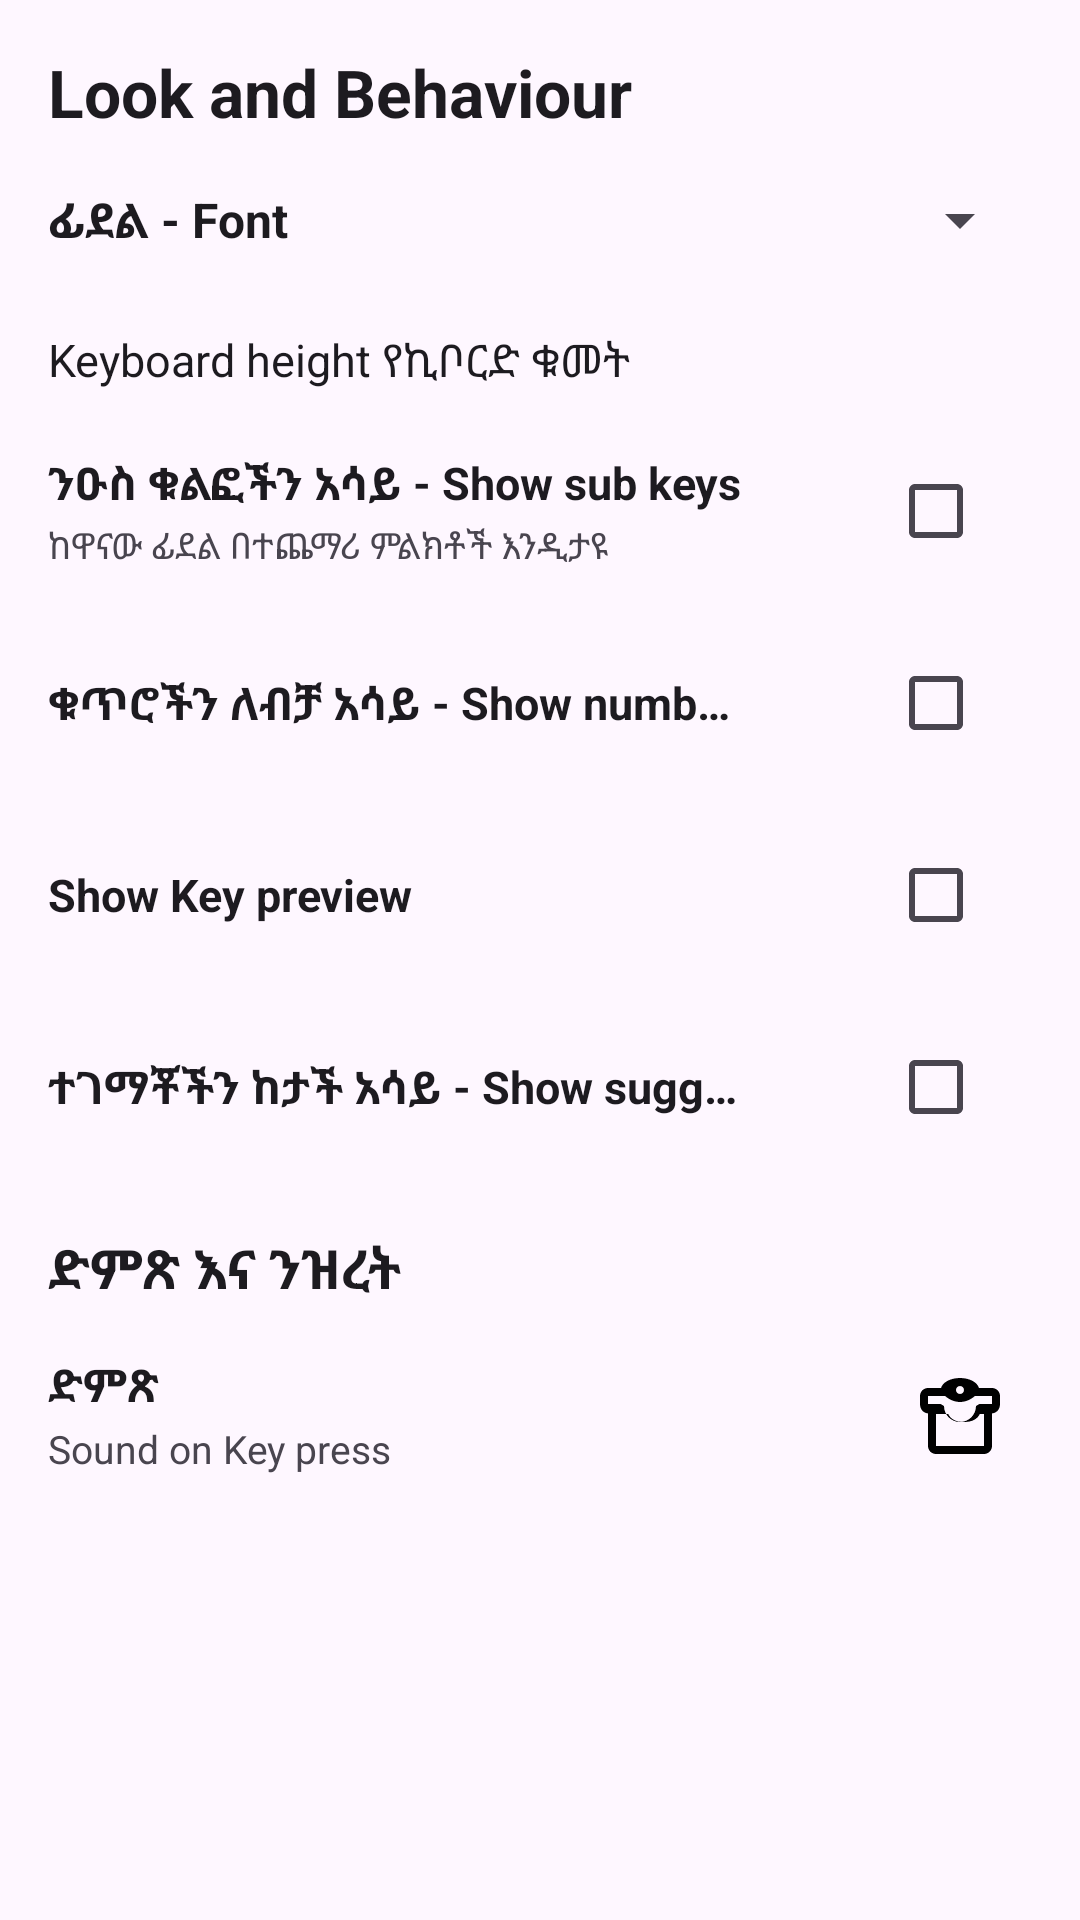

Layout XML and referenced resources for this Android screen:
<!-- AndroidManifest.xml: application theme Theme.Fyn_gez -->
<!-- res/layout/fragment_settings.xml -->
<?xml version="1.0" encoding="utf-8"?>
<androidx.constraintlayout.widget.ConstraintLayout xmlns:android="http://schemas.android.com/apk/res/android"
    xmlns:app="http://schemas.android.com/apk/res-auto"
    android:layout_width="match_parent"
    android:layout_height="match_parent">

    <ScrollView
        android:layout_width="0dp"
        android:layout_height="0dp"
        android:fillViewport="true"
        app:layout_constraintTop_toTopOf="parent"
        app:layout_constraintBottom_toBottomOf="parent"
        app:layout_constraintStart_toStartOf="parent"
        app:layout_constraintEnd_toEndOf="parent">

        <LinearLayout
            android:layout_width="match_parent"
            android:layout_height="wrap_content"
            android:orientation="vertical"
            android:padding="16dp">

            
            <TextView
                android:layout_width="match_parent"
                android:layout_height="wrap_content"
                android:text="@string/settings_title"
                android:textSize="22sp"
                android:textStyle="bold"
                android:textColor="?android:attr/textColorPrimary"
                android:layout_marginBottom="16dp" />

            
            <LinearLayout
                android:layout_width="match_parent"
                android:layout_height="wrap_content"
                android:orientation="horizontal"
                android:gravity="center_vertical"
                android:layout_marginBottom="16dp">

                <TextView
                    android:layout_width="0dp"
                    android:layout_height="wrap_content"
                    android:layout_weight="1"
                    android:text="@string/settings_font"
                    android:textSize="16sp"
                    android:textStyle="bold"
                    android:textColor="?android:attr/textColorPrimary" />

                <Spinner
                    android:id="@+id/spinnerFont"
                    android:layout_width="wrap_content"
                    android:layout_height="wrap_content"
                    android:minWidth="140dp" />
            </LinearLayout>

            
            <TextView
                android:layout_width="match_parent"
                android:layout_height="wrap_content"
                android:text="@string/settings_keyboard_height"
                android:textSize="15sp"
                android:textColor="?android:attr/textColorPrimary"
                android:layout_marginTop="8dp"
                android:layout_marginBottom="16dp" />

            
            <LinearLayout
                android:layout_width="match_parent"
                android:layout_height="wrap_content"
                android:orientation="horizontal"
                android:gravity="center_vertical"
                android:layout_marginBottom="16dp">

                <LinearLayout
                    android:layout_width="0dp"
                    android:layout_height="wrap_content"
                    android:layout_weight="1"
                    android:orientation="vertical">

                    <TextView
                        android:layout_width="wrap_content"
                        android:layout_height="wrap_content"
                        android:text="@string/settings_sub_keys_title"
                        android:textSize="15sp"
                        android:textStyle="bold"
                        android:textColor="?android:attr/textColorPrimary" />

                    <TextView
                        android:layout_width="wrap_content"
                        android:layout_height="wrap_content"
                        android:text="@string/settings_sub_keys_sub"
                        android:textSize="12sp"
                        android:textColor="?android:attr/textColorSecondary"
                        android:layout_marginTop="2dp" />
                </LinearLayout>

                <CheckBox
                    android:id="@+id/cbSubKeys"
                    android:layout_width="wrap_content"
                    android:layout_height="wrap_content" />
            </LinearLayout>

            
            <LinearLayout
                android:layout_width="match_parent"
                android:layout_height="wrap_content"
                android:orientation="horizontal"
                android:gravity="center_vertical"
                android:layout_marginBottom="16dp">

                <TextView
                    android:layout_width="0dp"
                    android:layout_height="wrap_content"
                    android:layout_weight="1"
                    android:text="@string/settings_numb_title"
                    android:textSize="15sp"
                    android:textStyle="bold"
                    android:textColor="?android:attr/textColorPrimary" />

                <CheckBox
                    android:id="@+id/cbNumbers"
                    android:layout_width="wrap_content"
                    android:layout_height="wrap_content" />
            </LinearLayout>

            
            <LinearLayout
                android:layout_width="match_parent"
                android:layout_height="wrap_content"
                android:orientation="horizontal"
                android:gravity="center_vertical"
                android:layout_marginBottom="16dp">

                <TextView
                    android:layout_width="0dp"
                    android:layout_height="wrap_content"
                    android:layout_weight="1"
                    android:text="@string/settings_preview_title"
                    android:textSize="15sp"
                    android:textStyle="bold"
                    android:textColor="?android:attr/textColorPrimary" />

                <CheckBox
                    android:id="@+id/cbPreview"
                    android:layout_width="wrap_content"
                    android:layout_height="wrap_content" />
            </LinearLayout>

            
            <LinearLayout
                android:layout_width="match_parent"
                android:layout_height="wrap_content"
                android:orientation="horizontal"
                android:gravity="center_vertical"
                android:layout_marginBottom="24dp">

                <TextView
                    android:layout_width="0dp"
                    android:layout_height="wrap_content"
                    android:layout_weight="1"
                    android:text="@string/settings_sugg_title"
                    android:textSize="15sp"
                    android:textStyle="bold"
                    android:textColor="?android:attr/textColorPrimary" />

                <CheckBox
                    android:id="@+id/cbSuggestions"
                    android:layout_width="wrap_content"
                    android:layout_height="wrap_content" />
            </LinearLayout>

            
            <TextView
                android:layout_width="match_parent"
                android:layout_height="wrap_content"
                android:text="@string/settings_sound_header"
                android:textSize="18sp"
                android:textStyle="bold"
                android:textColor="?android:attr/textColorPrimary"
                android:layout_marginBottom="16dp" />

            
            <LinearLayout
                android:layout_width="match_parent"
                android:layout_height="wrap_content"
                android:orientation="horizontal"
                android:gravity="center_vertical"
                android:layout_marginBottom="16dp">

                <LinearLayout
                    android:layout_width="0dp"
                    android:layout_height="wrap_content"
                    android:layout_weight="1"
                    android:orientation="vertical">

                    <TextView
                        android:layout_width="wrap_content"
                        android:layout_height="wrap_content"
                        android:text="@string/settings_sound_title"
                        android:textSize="15sp"
                        android:textStyle="bold"
                        android:textColor="?android:attr/textColorPrimary" />

                    <TextView
                        android:layout_width="wrap_content"
                        android:layout_height="wrap_content"
                        android:text="@string/settings_sound_subtitle"
                        android:textSize="13sp"
                        android:textColor="?android:attr/textColorSecondary"
                        android:layout_marginTop="2dp" />
                </LinearLayout>

                <ImageView
                    android:layout_width="48dp"
                    android:layout_height="32dp"
                    android:src="@drawable/baseline_themes_24"
                    android:contentDescription="@string/settings_sound_cd" />
            </LinearLayout>

        </LinearLayout>
    </ScrollView>

</androidx.constraintlayout.widget.ConstraintLayout>
<!-- resources referenced by this layout -->
<resources>
  <!-- drawable baseline_themes_24 (drawable) -->
  <vector xmlns:android="http://schemas.android.com/apk/res/android" android:height="24dp" android:tint="#000000" android:viewportHeight="24" android:viewportWidth="24" android:width="24dp">
  
      <path android:fillColor="@android:color/white" android:pathData="M20,5.5h-3.26C16.34,4.04 14.33,3 12,3s-4.34,1.04 -4.74,2.5H4C2.9,5.5 2,6.4 2,7.5v2C2,10.88 2.88,11.76 4,11.85V20c0,1.1 0.9,2 2,2h12c1.1,0 2,-0.9 2,-2v-8.15c1.12,-0.09 2,-0.97 2,-2.35v-2C22,6.4 21.1,5.5 20,5.5zM12,5c0.55,0 1,0.45 1,1s-0.45,1 -1,1 -1,-0.45 -1,-1 0.45,-1 1,-1zM20,9.5h-3.15L16,10c0,2.21 -1.79,4 -4,4s-4,-1.79 -4,-4l-0.85,-0.5H4v-2h4.29C9.07,8.21 10.42,9 12,9s2.93,-0.79 3.71,-1.5H20v2zM18,20H6v-8h3.05c0.58,1.21 1.82,2 3.95,2s3.37,-0.79 3.95,-2H18V20z"/>
  
  </vector>
  <string name="settings_font">ፊደል - Font</string>
  <string name="settings_keyboard_height">Keyboard height የኪቦርድ ቁመት</string>
  <string name="settings_numb_title">ቁጥሮችን ለብቻ አሳይ - Show numb…</string>
  <string name="settings_preview_title">Show Key preview</string>
  <string name="settings_sound_cd">Keyboard sound test icon</string>
  <string name="settings_sound_header">ድምጽ እና ንዝረት</string>
  <string name="settings_sound_subtitle">Sound on Key press</string>
  <string name="settings_sound_title">ድምጽ</string>
  <string name="settings_sub_keys_sub">ከዋናው ፊደል በተጨማሪ ምልክቶች እንዲታዩ</string>
  <string name="settings_sub_keys_title">ንዑስ ቁልፎችን አሳይ - Show sub keys</string>
  <string name="settings_sugg_title">ተገማቾችን ከታች አሳይ - Show sugg…</string>
  <string name="settings_title">Look and Behaviour</string>
  <style name="Theme.Fyn_gez" parent="Base.Theme.Fyn_gez" />
  <style name="Base.Theme.Fyn_gez" parent="Theme.Material3.DayNight.NoActionBar">
          
          
      </style>
</resources>
